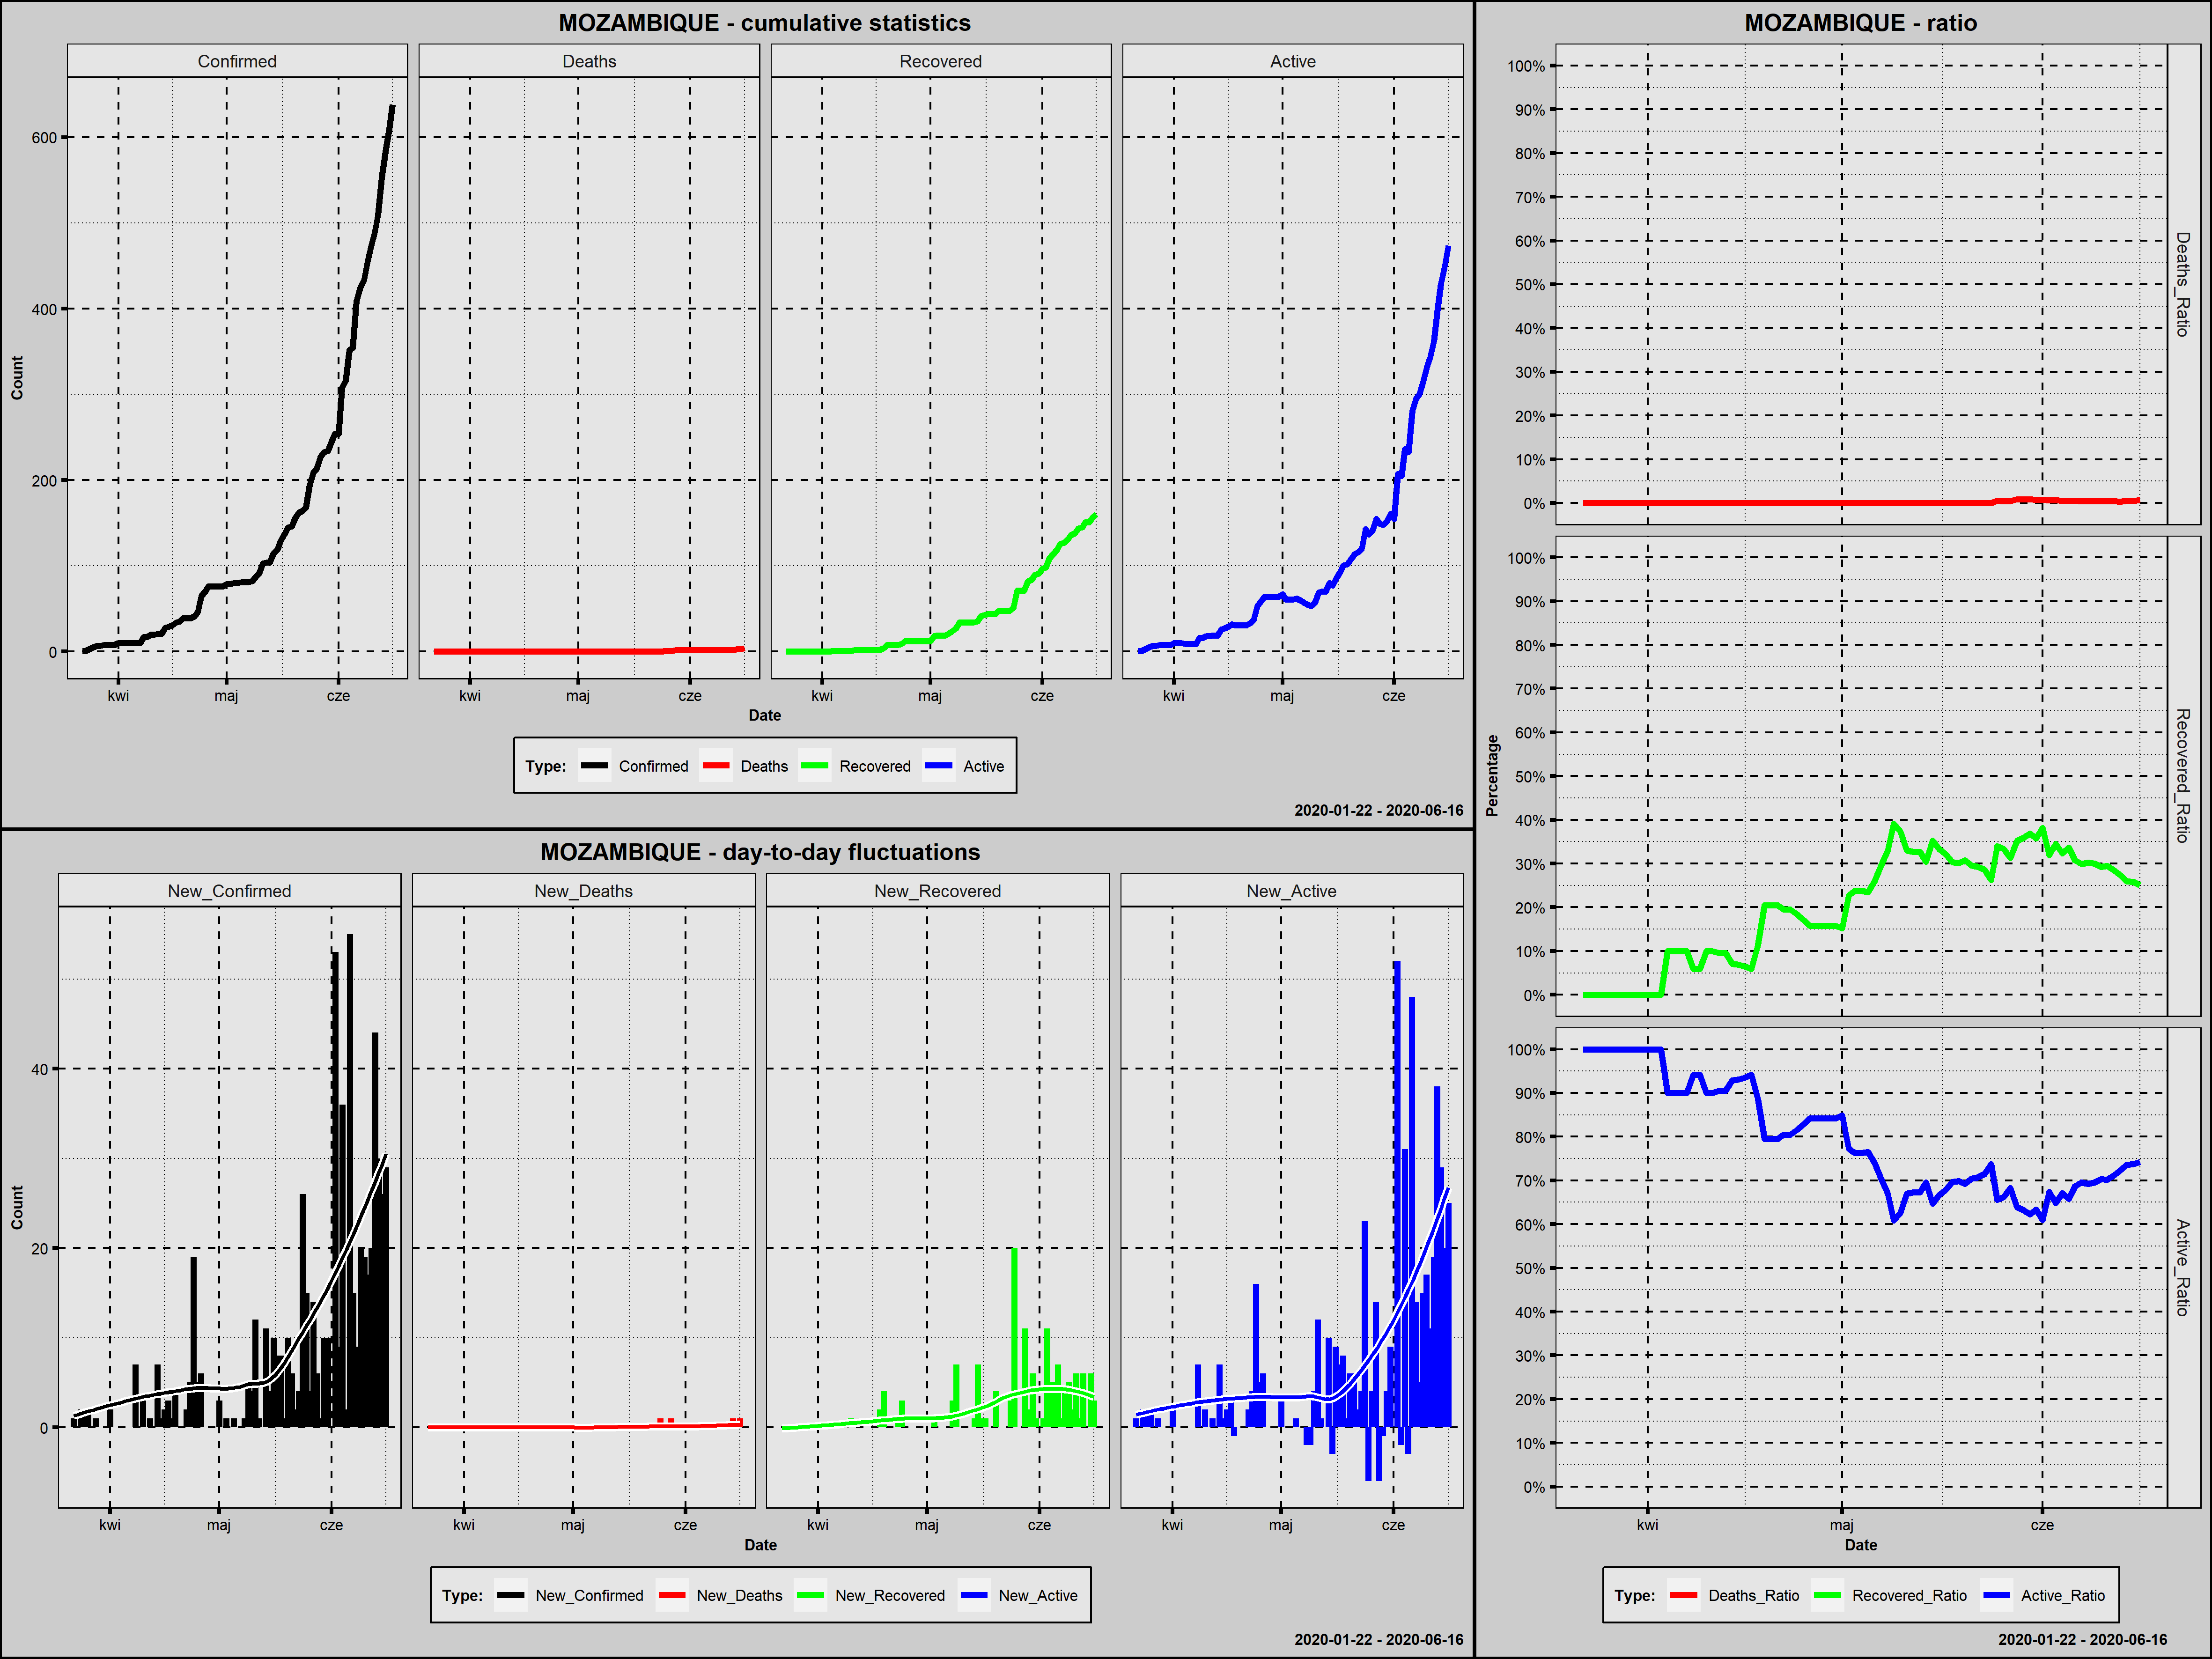

Source data for this figure (header and first rows):
Country; Date; Confirmed; New_Confirmed; Deaths; New_Deaths; Recovered; New_Recovered; Active; New_Active; Year; Month; Day; Week_Day; Deaths_Ratio; Recovered_Ratio; Active_Ratio; Day_Since_1st_Confirmed; Day_Since_100st_Confirmed
Mozambique; 2020-03-22; 1; 1; 0; 0; 0; 0; 1; 1; 2020; marzec; 22; niedziela; 0,0000; 0,0000; 1,0000; 1; 0
Mozambique; 2020-03-23; 1; 0; 0; 0; 0; 0; 1; 0; 2020; marzec; 23; poniedziałek; 0,0000; 0,0000; 1,0000; 2; 0
Mozambique; 2020-03-24; 3; 2; 0; 0; 0; 0; 3; 2; 2020; marzec; 24; wtorek; 0,0000; 0,0000; 1,0000; 3; 0
Mozambique; 2020-03-25; 5; 2; 0; 0; 0; 0; 5; 2; 2020; marzec; 25; środa; 0,0000; 0,0000; 1,0000; 4; 0
Mozambique; 2020-03-26; 7; 2; 0; 0; 0; 0; 7; 2; 2020; marzec; 26; czwartek; 0,0000; 0,0000; 1,0000; 5; 0
Mozambique; 2020-03-27; 7; 0; 0; 0; 0; 0; 7; 0; 2020; marzec; 27; piątek; 0,0000; 0,0000; 1,0000; 6; 0
Mozambique; 2020-03-28; 8; 1; 0; 0; 0; 0; 8; 1; 2020; marzec; 28; sobota; 0,0000; 0,0000; 1,0000; 7; 0
Mozambique; 2020-03-29; 8; 0; 0; 0; 0; 0; 8; 0; 2020; marzec; 29; niedziela; 0,0000; 0,0000; 1,0000; 8; 0
Mozambique; 2020-03-30; 8; 0; 0; 0; 0; 0; 8; 0; 2020; marzec; 30; poniedziałek; 0,0000; 0,0000; 1,0000; 9; 0
Mozambique; 2020-03-31; 8; 0; 0; 0; 0; 0; 8; 0; 2020; marzec; 31; wtorek; 0,0000; 0,0000; 1,0000; 10; 0
Mozambique; 2020-04-01; 10; 2; 0; 0; 0; 0; 10; 2; 2020; kwiecień; 1; środa; 0,0000; 0,0000; 1,0000; 11; 0
Mozambique; 2020-04-02; 10; 0; 0; 0; 0; 0; 10; 0; 2020; kwiecień; 2; czwartek; 0,0000; 0,0000; 1,0000; 12; 0
Mozambique; 2020-04-03; 10; 0; 0; 0; 0; 0; 10; 0; 2020; kwiecień; 3; piątek; 0,0000; 0,0000; 1,0000; 13; 0
Mozambique; 2020-04-04; 10; 0; 0; 0; 1; 1; 9; -1; 2020; kwiecień; 4; sobota; 0,0000; 0,1000; 0,9000; 14; 0
Mozambique; 2020-04-05; 10; 0; 0; 0; 1; 0; 9; 0; 2020; kwiecień; 5; niedziela; 0,0000; 0,1000; 0,9000; 15; 0
Mozambique; 2020-04-06; 10; 0; 0; 0; 1; 0; 9; 0; 2020; kwiecień; 6; poniedziałek; 0,0000; 0,1000; 0,9000; 16; 0
Mozambique; 2020-04-07; 10; 0; 0; 0; 1; 0; 9; 0; 2020; kwiecień; 7; wtorek; 0,0000; 0,1000; 0,9000; 17; 0
Mozambique; 2020-04-08; 17; 7; 0; 0; 1; 0; 16; 7; 2020; kwiecień; 8; środa; 0,0000; 0,0588; 0,9412; 18; 0
Mozambique; 2020-04-09; 17; 0; 0; 0; 1; 0; 16; 0; 2020; kwiecień; 9; czwartek; 0,0000; 0,0588; 0,9412; 19; 0
Mozambique; 2020-04-10; 20; 3; 0; 0; 2; 1; 18; 2; 2020; kwiecień; 10; piątek; 0,0000; 0,1000; 0,9000; 20; 0
Mozambique; 2020-04-11; 20; 0; 0; 0; 2; 0; 18; 0; 2020; kwiecień; 11; sobota; 0,0000; 0,1000; 0,9000; 21; 0
Mozambique; 2020-04-12; 21; 1; 0; 0; 2; 0; 19; 1; 2020; kwiecień; 12; niedziela; 0,0000; 0,0952; 0,9048; 22; 0
Mozambique; 2020-04-13; 21; 0; 0; 0; 2; 0; 19; 0; 2020; kwiecień; 13; poniedziałek; 0,0000; 0,0952; 0,9048; 23; 0
Mozambique; 2020-04-14; 28; 7; 0; 0; 2; 0; 26; 7; 2020; kwiecień; 14; wtorek; 0,0000; 0,0714; 0,9286; 24; 0
Mozambique; 2020-04-15; 29; 1; 0; 0; 2; 0; 27; 1; 2020; kwiecień; 15; środa; 0,0000; 0,0690; 0,9310; 25; 0
Mozambique; 2020-04-16; 31; 2; 0; 0; 2; 0; 29; 2; 2020; kwiecień; 16; czwartek; 0,0000; 0,0645; 0,9355; 26; 0
Mozambique; 2020-04-17; 34; 3; 0; 0; 2; 0; 32; 3; 2020; kwiecień; 17; piątek; 0,0000; 0,0588; 0,9412; 27; 0
Mozambique; 2020-04-18; 35; 1; 0; 0; 4; 2; 31; -1; 2020; kwiecień; 18; sobota; 0,0000; 0,1143; 0,8857; 28; 0
Mozambique; 2020-04-19; 39; 4; 0; 0; 8; 4; 31; 0; 2020; kwiecień; 19; niedziela; 0,0000; 0,2051; 0,7949; 29; 0
Mozambique; 2020-04-20; 39; 0; 0; 0; 8; 0; 31; 0; 2020; kwiecień; 20; poniedziałek; 0,0000; 0,2051; 0,7949; 30; 0
Mozambique; 2020-04-21; 39; 0; 0; 0; 8; 0; 31; 0; 2020; kwiecień; 21; wtorek; 0,0000; 0,2051; 0,7949; 31; 0
Mozambique; 2020-04-22; 41; 2; 0; 0; 8; 0; 33; 2; 2020; kwiecień; 22; środa; 0,0000; 0,1951; 0,8049; 32; 0
Mozambique; 2020-04-23; 46; 5; 0; 0; 9; 1; 37; 4; 2020; kwiecień; 23; czwartek; 0,0000; 0,1957; 0,8043; 33; 0
Mozambique; 2020-04-24; 65; 19; 0; 0; 12; 3; 53; 16; 2020; kwiecień; 24; piątek; 0,0000; 0,1846; 0,8154; 34; 0
Mozambique; 2020-04-25; 70; 5; 0; 0; 12; 0; 58; 5; 2020; kwiecień; 25; sobota; 0,0000; 0,1714; 0,8286; 35; 0
Mozambique; 2020-04-26; 76; 6; 0; 0; 12; 0; 64; 6; 2020; kwiecień; 26; niedziela; 0,0000; 0,1579; 0,8421; 36; 0
Mozambique; 2020-04-27; 76; 0; 0; 0; 12; 0; 64; 0; 2020; kwiecień; 27; poniedziałek; 0,0000; 0,1579; 0,8421; 37; 0
Mozambique; 2020-04-28; 76; 0; 0; 0; 12; 0; 64; 0; 2020; kwiecień; 28; wtorek; 0,0000; 0,1579; 0,8421; 38; 0
Mozambique; 2020-04-29; 76; 0; 0; 0; 12; 0; 64; 0; 2020; kwiecień; 29; środa; 0,0000; 0,1579; 0,8421; 39; 0
Mozambique; 2020-04-30; 76; 0; 0; 0; 12; 0; 64; 0; 2020; kwiecień; 30; czwartek; 0,0000; 0,1579; 0,8421; 40; 0
Mozambique; 2020-05-01; 79; 3; 0; 0; 12; 0; 67; 3; 2020; maj; 1; piątek; 0,0000; 0,1519; 0,8481; 41; 0
Mozambique; 2020-05-02; 79; 0; 0; 0; 18; 6; 61; -6; 2020; maj; 2; sobota; 0,0000; 0,2278; 0,7722; 42; 0
Mozambique; 2020-05-03; 80; 1; 0; 0; 19; 1; 61; 0; 2020; maj; 3; niedziela; 0,0000; 0,2375; 0,7625; 43; 0
Mozambique; 2020-05-04; 80; 0; 0; 0; 19; 0; 61; 0; 2020; maj; 4; poniedziałek; 0,0000; 0,2375; 0,7625; 44; 0
Mozambique; 2020-05-05; 81; 1; 0; 0; 19; 0; 62; 1; 2020; maj; 5; wtorek; 0,0000; 0,2346; 0,7654; 45; 0
Mozambique; 2020-05-06; 81; 0; 0; 0; 21; 2; 60; -2; 2020; maj; 6; środa; 0,0000; 0,2593; 0,7407; 46; 0
Mozambique; 2020-05-07; 81; 0; 0; 0; 24; 3; 57; -3; 2020; maj; 7; czwartek; 0,0000; 0,2963; 0,7037; 47; 0
Mozambique; 2020-05-08; 82; 1; 0; 0; 27; 3; 55; -2; 2020; maj; 8; piątek; 0,0000; 0,3293; 0,6707; 48; 0
Mozambique; 2020-05-09; 87; 5; 0; 0; 34; 7; 53; -2; 2020; maj; 9; sobota; 0,0000; 0,3908; 0,6092; 49; 0
Mozambique; 2020-05-10; 91; 4; 0; 0; 34; 0; 57; 4; 2020; maj; 10; niedziela; 0,0000; 0,3736; 0,6264; 50; 0
Mozambique; 2020-05-11; 103; 12; 0; 0; 34; 0; 69; 12; 2020; maj; 11; poniedziałek; 0,0000; 0,3301; 0,6699; 51; 1
Mozambique; 2020-05-12; 104; 1; 0; 0; 34; 0; 70; 1; 2020; maj; 12; wtorek; 0,0000; 0,3269; 0,6731; 52; 2
Mozambique; 2020-05-13; 104; 0; 0; 0; 34; 0; 70; 0; 2020; maj; 13; środa; 0,0000; 0,3269; 0,6731; 53; 3
Mozambique; 2020-05-14; 115; 11; 0; 0; 35; 1; 80; 10; 2020; maj; 14; czwartek; 0,0000; 0,3043; 0,6957; 54; 4
Mozambique; 2020-05-15; 119; 4; 0; 0; 42; 7; 77; -3; 2020; maj; 15; piątek; 0,0000; 0,3529; 0,6471; 55; 5
Mozambique; 2020-05-16; 129; 10; 0; 0; 43; 1; 86; 9; 2020; maj; 16; sobota; 0,0000; 0,3333; 0,6667; 56; 6
Mozambique; 2020-05-17; 137; 8; 0; 0; 44; 1; 93; 7; 2020; maj; 17; niedziela; 0,0000; 0,3212; 0,6788; 57; 7
Mozambique; 2020-05-18; 145; 8; 0; 0; 44; 0; 101; 8; 2020; maj; 18; poniedziałek; 0,0000; 0,3034; 0,6966; 58; 8
Mozambique; 2020-05-19; 146; 1; 0; 0; 44; 0; 102; 1; 2020; maj; 19; wtorek; 0,0000; 0,3014; 0,6986; 59; 9
Mozambique; 2020-05-20; 156; 10; 0; 0; 48; 4; 108; 6; 2020; maj; 20; środa; 0,0000; 0,3077; 0,6923; 60; 10
... 27 more rows
